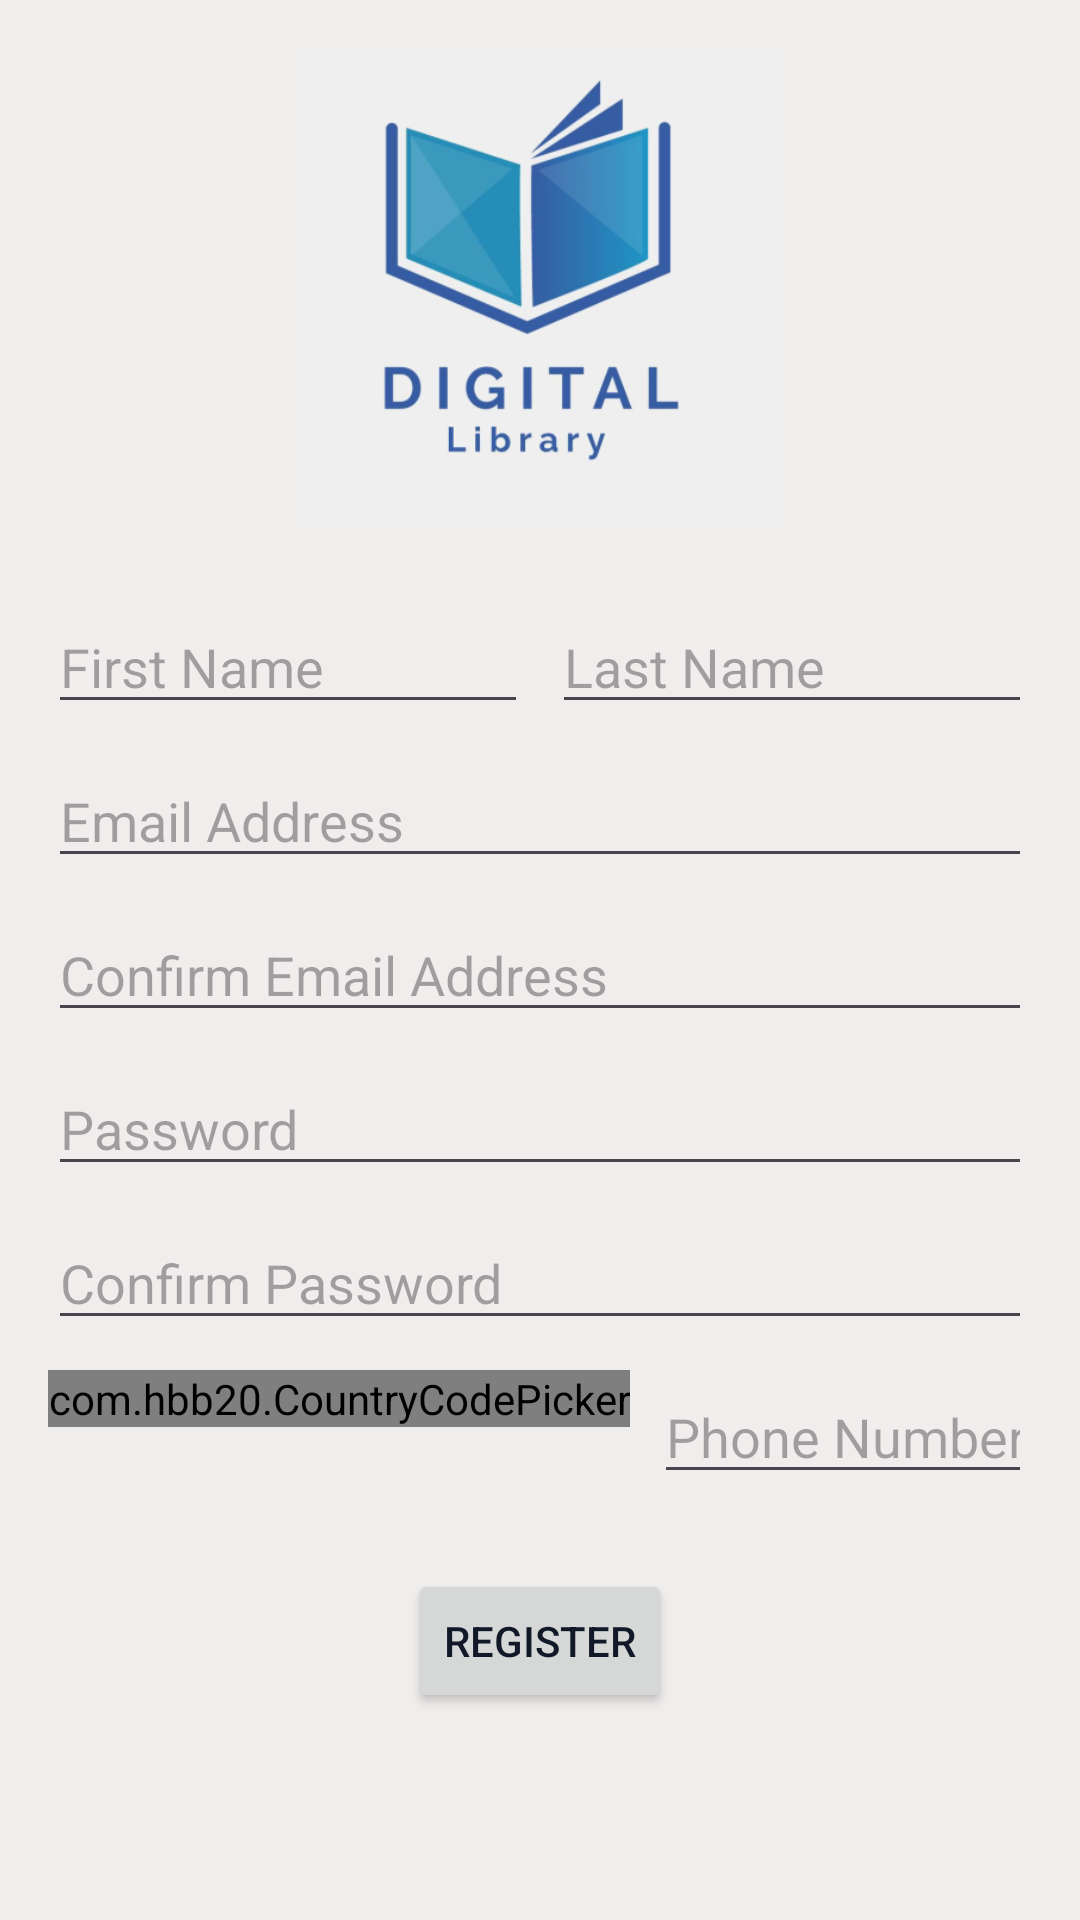

Layout XML and referenced resources for this Android screen:
<!-- AndroidManifest.xml: application theme Theme.Project -->
<!-- res/layout/fragment_register_librarrian.xml -->
<?xml version="1.0" encoding="utf-8"?>
<ScrollView xmlns:android="http://schemas.android.com/apk/res/android"
    xmlns:app="http://schemas.android.com/apk/res-auto"
    xmlns:tools="http://schemas.android.com/tools"
    android:layout_width="match_parent"
    android:layout_height="match_parent"
    android:fillViewport="true">

    <LinearLayout
        android:id="@+id/main"
        android:layout_width="match_parent"
        android:layout_height="wrap_content"
        android:orientation="vertical"
        android:padding="16dp"
        android:background="@color/colorLogoBackground">

        <ImageView
            android:id="@+id/imageView"
            android:layout_width="160dp"
            android:layout_height="160dp"
            android:layout_marginBottom="24dp"
            android:contentDescription="@string/app_name"
            android:src="@drawable/library_logo"
            android:layout_gravity="center" />


        <LinearLayout
            android:layout_width="match_parent"
            android:layout_height="wrap_content"
            android:orientation="horizontal"
            android:layout_marginBottom="10dp">

            <EditText
                android:id="@+id/firstName"
                android:layout_width="0dp"
                android:layout_height="wrap_content"
                android:layout_weight="1"
                android:hint="First Name"
                android:inputType="textPersonName"
                android:layout_marginEnd="8dp" />

            <EditText
                android:id="@+id/lastName"
                android:layout_width="0dp"
                android:layout_height="wrap_content"
                android:layout_weight="1"
                android:hint="Last Name"
                android:inputType="textPersonName" />
        </LinearLayout>

        <EditText
            android:id="@+id/email"
            android:layout_width="match_parent"
            android:layout_height="wrap_content"
            android:hint="Email Address"
            android:inputType="textEmailAddress"
            android:layout_marginBottom="10dp" />

        <EditText
            android:id="@+id/confirmedEmail"
            android:layout_width="match_parent"
            android:layout_height="wrap_content"
            android:hint="Confirm Email Address"
            android:inputType="textEmailAddress"
            android:layout_marginBottom="10dp" />

        <EditText
            android:id="@+id/password"
            android:layout_width="match_parent"
            android:layout_height="wrap_content"
            android:hint="Password"
            android:inputType="textPassword"
            android:layout_marginBottom="10dp" />

        <EditText
            android:id="@+id/confirmPassword"
            android:layout_width="match_parent"
            android:layout_height="wrap_content"
            android:hint="Confirm Password"
            android:inputType="textPassword"
            android:layout_marginBottom="10dp" />

        <LinearLayout
            android:layout_width="match_parent"
            android:layout_height="wrap_content"
            android:orientation="horizontal"
            android:layout_marginBottom="10dp">

            <com.hbb20.CountryCodePicker
                android:id="@+id/countryCodePicker"
                android:layout_width="wrap_content"
                android:layout_height="wrap_content"
                app:ccp_defaultNameCode="PS" />

            <EditText
                android:id="@+id/phoneNumber"
                android:layout_width="0dp"
                android:layout_height="wrap_content"
                android:layout_weight="1"
                android:hint="Phone Number"
                android:inputType="phone"
                android:layout_marginStart="8dp" />
        </LinearLayout>

        <Button
            android:id="@+id/registerButton"
            android:layout_width="wrap_content"
            android:layout_height="wrap_content"
            android:text="Register"
            android:layout_gravity="center"
            android:padding="12dp"
            android:layout_marginTop="15dp"/>

    </LinearLayout>
</ScrollView>
<!-- resources referenced by this layout -->
<resources>
  <color name="colorLogoBackground">#F0EDED</color>
  <!-- drawable library_logo: png bitmap (drawable, 81115 bytes) -->
  <string name="app_name">project</string>
  <style name="Theme.Project" parent="Base.Theme.Project" />
  <style name="Base.Theme.Project" parent="Theme.Material3.DayNight.NoActionBar">
          
          <item name="colorPrimary">@color/colorPrimary</item>
          <item name="colorPrimaryVariant">@color/colorPrimaryDark</item>
  
          
          <item name="colorSecondary">@color/colorSecondary</item>
          <item name="colorAccent">@color/colorAccent</item>
  
          
          <item name="android:textColor">@color/colorText</item>
  
      </style>
  <color name="colorPrimary">#1E3A8A</color>
  <color name="colorPrimaryDark">#172554</color>
  <color name="colorSecondary">#10B981</color>
  <color name="colorAccent">#F59E0B</color>
  <color name="colorText">#111827</color>
</resources>
